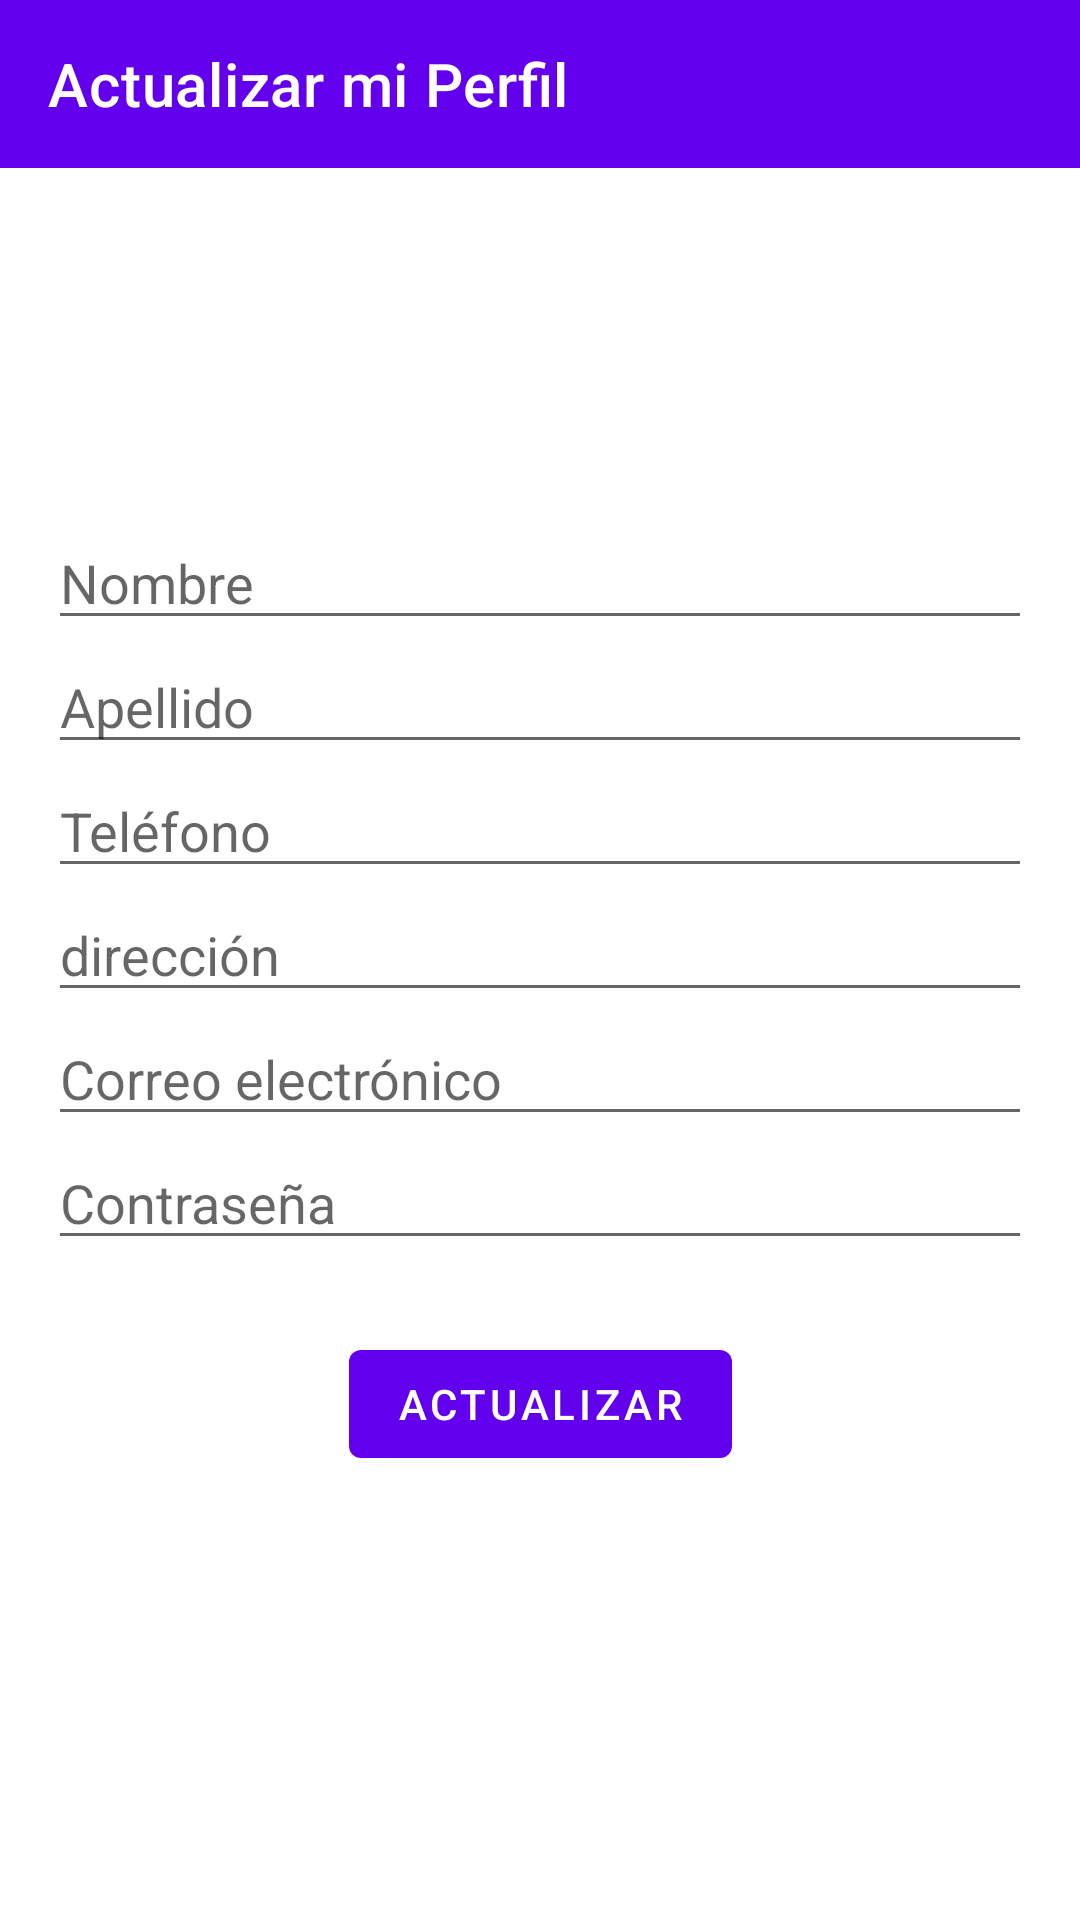

Produce the Android XML layout that renders to this screen, including the resource entries it uses.
<!-- AndroidManifest.xml: application theme Theme.Supermercado_el_Economico -->
<!-- res/layout/activity_actualizar_perfil.xml -->
<?xml version="1.0" encoding="utf-8"?>
<androidx.constraintlayout.widget.ConstraintLayout
    xmlns:android="http://schemas.android.com/apk/res/android"
    xmlns:app="http://schemas.android.com/apk/res-auto"
    xmlns:tools="http://schemas.android.com/tools"
    android:layout_width="match_parent"
    android:layout_height="match_parent"
    app:boxStrokeColor="#F17A0A"
    tools:context=".ActualizarPerfil">

    <com.google.android.material.appbar.MaterialToolbar
        android:id="@+id/toolbar"
        android:layout_width="match_parent"
        android:layout_height="?attr/actionBarSize"
        android:background="?attr/colorPrimary"
        app:title="Actualizar mi Perfil"
        app:titleTextColor="@color/white"
        app:layout_constraintTop_toTopOf="parent" />

    <com.google.android.material.imageview.ShapeableImageView
        android:id="@+id/imageView6"
        android:layout_width="100dp"
        android:layout_height="100dp"
        android:layout_marginTop="16dp"
        android:layout_marginBottom="16dp"
        android:src="@drawable/placeholder_image"
        app:shapeAppearanceOverlay="@style/MyShapeAppearanceOverlay.Circle"
        app:layout_constraintStart_toStartOf="parent"
        app:layout_constraintEnd_toEndOf="parent"
        app:layout_constraintTop_toBottomOf="@+id/toolbar" />

    <com.google.android.material.textfield.TextInputEditText
        android:id="@+id/nombre"
        android:layout_width="0dp"
        android:layout_height="wrap_content"
        android:layout_marginStart="16dp"
        android:layout_marginEnd="16dp"
        android:hint="Nombre"
        app:layout_constraintEnd_toEndOf="parent"
        app:layout_constraintStart_toStartOf="parent"
        app:layout_constraintTop_toBottomOf="@+id/imageView6"
        tools:ignore="TouchTargetSizeCheck" />

    <com.google.android.material.textfield.TextInputEditText
        android:id="@+id/Apellido"
        android:layout_width="0dp"
        android:layout_height="wrap_content"
        android:layout_marginStart="16dp"
        android:layout_marginEnd="16dp"
        android:hint="Apellido"
        app:layout_constraintEnd_toEndOf="parent"
        app:layout_constraintStart_toStartOf="parent"
        app:layout_constraintTop_toBottomOf="@+id/nombre"
        tools:ignore="TouchTargetSizeCheck" />

    <com.google.android.material.textfield.TextInputEditText
        android:id="@+id/Teléfono"
        android:layout_width="0dp"
        android:layout_height="wrap_content"
        android:layout_marginStart="16dp"
        android:layout_marginEnd="16dp"
        android:hint="Teléfono"
        app:layout_constraintEnd_toEndOf="parent"
        app:layout_constraintStart_toStartOf="parent"
        app:layout_constraintTop_toBottomOf="@+id/Apellido"
        tools:ignore="TouchTargetSizeCheck" />

    <com.google.android.material.textfield.TextInputEditText
        android:id="@+id/dirección"
        android:layout_width="0dp"
        android:layout_height="wrap_content"
        android:layout_marginStart="16dp"
        android:layout_marginEnd="16dp"
        android:hint="dirección"
        app:layout_constraintEnd_toEndOf="parent"
        app:layout_constraintStart_toStartOf="parent"
        app:layout_constraintTop_toBottomOf="@+id/Teléfono"
        tools:ignore="TouchTargetSizeCheck" />

    <com.google.android.material.textfield.TextInputEditText
        android:id="@+id/Correo"
        android:layout_width="0dp"
        android:layout_height="wrap_content"
        android:layout_marginStart="16dp"
        android:layout_marginEnd="16dp"
        android:hint="Correo electrónico"
        app:layout_constraintEnd_toEndOf="parent"
        app:layout_constraintStart_toStartOf="parent"
        app:layout_constraintTop_toBottomOf="@+id/dirección"
        tools:ignore="TouchTargetSizeCheck" />

    <com.google.android.material.textfield.TextInputEditText
        android:id="@+id/Contraseña"
        android:layout_width="0dp"
        android:layout_height="wrap_content"
        android:layout_marginStart="16dp"
        android:layout_marginEnd="16dp"
        android:hint="Contraseña"
        android:inputType="textPassword"
        app:layout_constraintEnd_toEndOf="parent"
        app:layout_constraintStart_toStartOf="parent"
        app:layout_constraintTop_toBottomOf="@+id/Correo"
        tools:ignore="TouchTargetSizeCheck" />

    <com.google.android.material.button.MaterialButton
        android:id="@+id/btnActualizar"
        android:layout_width="wrap_content"
        android:layout_height="wrap_content"
        android:layout_marginTop="24dp"
        android:text="Actualizar"
        app:layout_constraintEnd_toEndOf="parent"
        app:layout_constraintStart_toStartOf="parent"
        app:layout_constraintTop_toBottomOf="@+id/Contraseña" />
</androidx.constraintlayout.widget.ConstraintLayout>
<!-- resources referenced by this layout -->
<resources>
  <color name="white">#FFFFFFFF</color>
  <style name="MyShapeAppearanceOverlay.Circle" parent="">
          <item name="cornerSize">50%</item>
      </style>
  <style name="Theme.Supermercado_el_Economico" parent="Base.Theme.Supermercado_el_Economico" />
  <style name="Base.Theme.Supermercado_el_Economico" parent="Theme.MaterialComponents.Light.NoActionBar">
  
          
          
      </style>
</resources>
